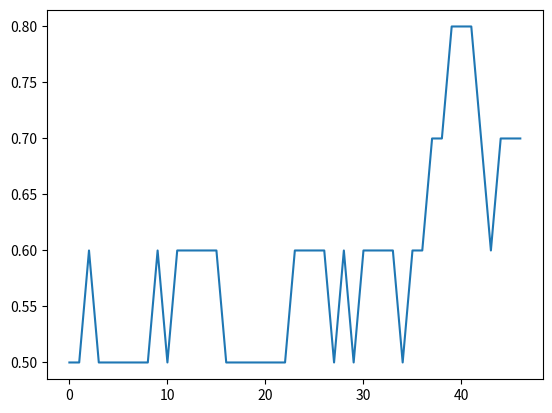

Here is the Python script that generated this plot:

def calcGcContent(seq, winSize=10):
    gcValues = []

    for i in range(len(seq)-winSize):
        subSeq = seq[i:i+winSize]
        numGc = subSeq.count('G') + subSeq.count('C')
        value = numGc/float(winSize)
        gcValues.append(value)
    return gcValues


# Test Case 1
from matplotlib import pyplot
dnaSeq = 'ATGGTGCATCTGACTCCTGAGGAGAAGTCTGCCGTTACTGCCCTGTGGGGCAAGGTG'
gcResults = calcGcContent(dnaSeq)
pyplot.plot(gcResults)
pyplot.show()
